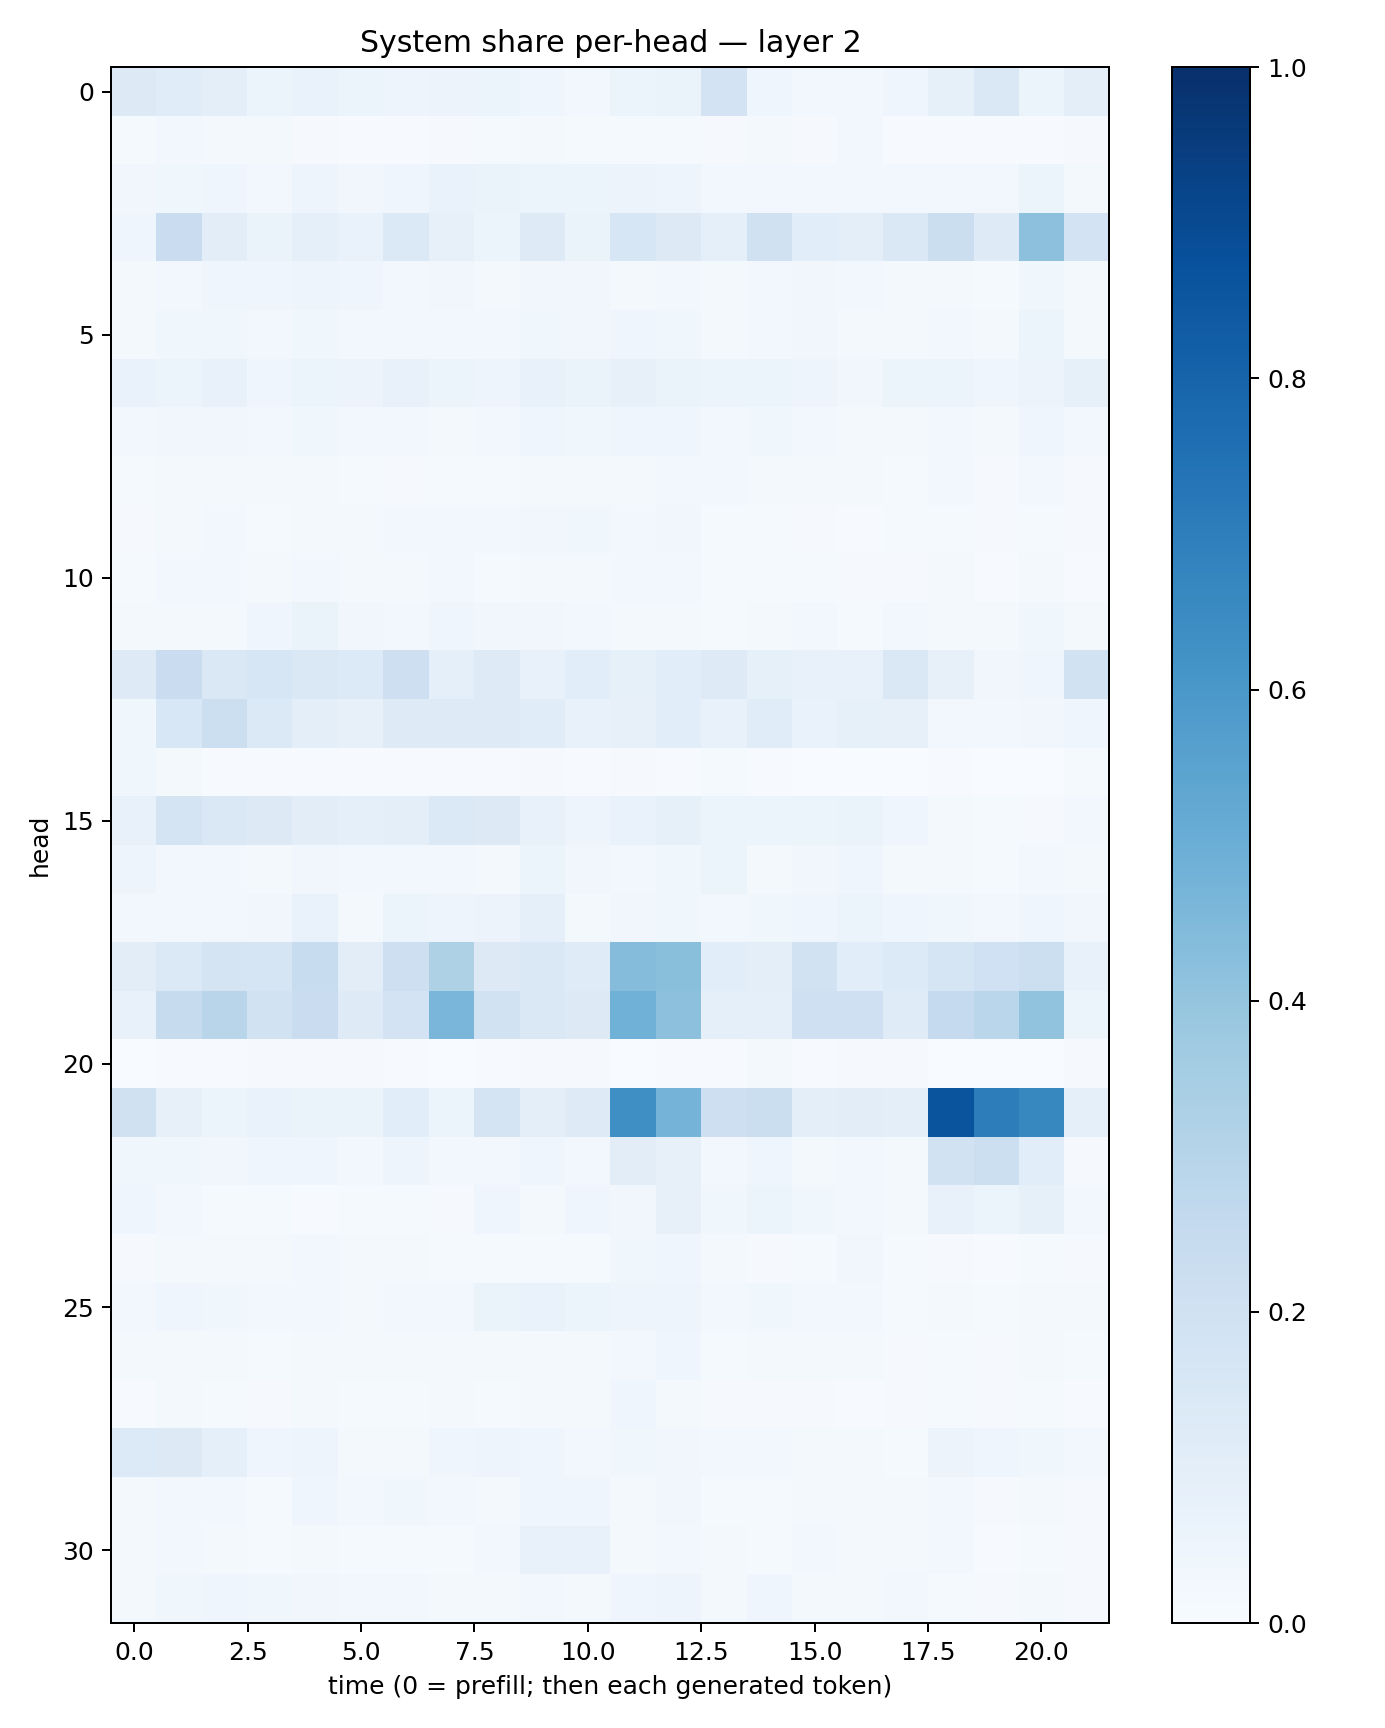

Values plotted in this chart, from the file beside it:
0.12746085, 0.11503924, 0.09891954, 0.059138227, 0.06789746, 0.061518323, 0.047096405, 0.05650885, 0.053894892, 0.043451205, 0.030293979, 0.05156746, 0.064007565, 0.18195255, 0.03996543, 0.02972501, 0.030410739, 0.04281114, 0.08506567, 0.14417884, 0.0598757, 0.09451283
0.01403, 0.02834, 0.02226, 0.01994, 0.008701, 0.006983, 0.007046, 0.01041, 0.01265, 0.01776, 0.01264, 0.01226, 0.01383, 0.01052, 0.01892, 0.01082, 0.02933, 0.007375, 0.006809, 0.003987, 0.006124, 0.01148
0.03373, 0.03739, 0.04578, 0.02905, 0.05001, 0.03224, 0.04053, 0.06974, 0.06272, 0.05429, 0.05189, 0.05745, 0.04991, 0.02432, 0.02841, 0.02699, 0.0279, 0.02542, 0.02741, 0.02489, 0.06038, 0.02043
0.04071, 0.2285, 0.1045, 0.06352, 0.08691, 0.06891, 0.1386, 0.08193, 0.06101, 0.1237, 0.06574, 0.1585, 0.129, 0.09188, 0.1968, 0.1085, 0.09981, 0.1455, 0.2242, 0.1222, 0.4174, 0.181
0.01697, 0.02671, 0.04352, 0.04517, 0.04697, 0.04416, 0.02737, 0.0319, 0.02069, 0.03497, 0.03456, 0.02179, 0.02643, 0.01661, 0.02416, 0.03219, 0.02387, 0.02248, 0.01597, 0.01383, 0.03544, 0.01612
0.01874, 0.03606, 0.03859, 0.02477, 0.0368, 0.02622, 0.02626, 0.02383, 0.02546, 0.03875, 0.03221, 0.0417, 0.03877, 0.02058, 0.02762, 0.03385, 0.02004, 0.02252, 0.02811, 0.02217, 0.06217, 0.02162
0.06897, 0.06122, 0.07283, 0.04232, 0.06071, 0.05512, 0.07326, 0.05126, 0.04713, 0.07266, 0.06384, 0.08083, 0.06393, 0.05394, 0.05309, 0.04795, 0.03487, 0.06028, 0.06183, 0.04258, 0.0583, 0.08375
0.02468, 0.03237, 0.03172, 0.02792, 0.0359, 0.02995, 0.02479, 0.02323, 0.0272, 0.04107, 0.0374, 0.03917, 0.04151, 0.02973, 0.03647, 0.02903, 0.0188, 0.02271, 0.02958, 0.01807, 0.04554, 0.02633
0.01256, 0.0212, 0.01669, 0.01579, 0.01722, 0.01456, 0.01159, 0.01377, 0.0127, 0.02028, 0.02226, 0.02145, 0.03117, 0.02532, 0.02086, 0.01917, 0.02036, 0.01416, 0.02851, 0.007981, 0.0244, 0.0116
0.008216, 0.02013, 0.02382, 0.0147, 0.02138, 0.01579, 0.02585, 0.02746, 0.02566, 0.03299, 0.03692, 0.02578, 0.03157, 0.01184, 0.01324, 0.009151, 0.006126, 0.0148, 0.01365, 0.01005, 0.0147, 0.009339
0.01207, 0.0286, 0.02472, 0.01704, 0.02864, 0.01824, 0.01616, 0.02562, 0.01498, 0.01695, 0.01663, 0.02389, 0.02448, 0.01536, 0.01375, 0.01451, 0.01047, 0.009117, 0.0228, 0.006994, 0.01897, 0.0068
0.01831, 0.02088, 0.01732, 0.04361, 0.0634, 0.03432, 0.03018, 0.04263, 0.03232, 0.03506, 0.02575, 0.02187, 0.02271, 0.0138, 0.01708, 0.02854, 0.0137, 0.02772, 0.02056, 0.02173, 0.03802, 0.01899
0.1237, 0.2304, 0.1441, 0.162, 0.1453, 0.1347, 0.213, 0.09334, 0.1232, 0.07423, 0.1055, 0.08296, 0.1091, 0.1223, 0.08427, 0.07807, 0.07272, 0.1448, 0.0797, 0.03289, 0.03964, 0.1885
0.03853, 0.1543, 0.2176, 0.1388, 0.09748, 0.07949, 0.1219, 0.1244, 0.1216, 0.1155, 0.07248, 0.08087, 0.1067, 0.07328, 0.1141, 0.06857, 0.0821, 0.0798, 0.02478, 0.02926, 0.03374, 0.04143
0.03866, 0.02231, 0.006587, 0.006308, 0.004426, 0.004664, 0.004361, 0.005639, 0.007215, 0.009597, 0.004679, 0.008854, 0.004572, 0.01271, 0.006793, 0.003591, 0.003457, 0.003369, 0.007515, 0.002207, 0.003697, 0.01172
0.07684, 0.1755, 0.1443, 0.1267, 0.1017, 0.08785, 0.1014, 0.139, 0.1279, 0.07335, 0.05058, 0.06719, 0.08562, 0.05863, 0.0542, 0.05328, 0.06313, 0.0393, 0.0167, 0.01255, 0.01103, 0.02935
0.04705, 0.02919, 0.02426, 0.02172, 0.03273, 0.02635, 0.02981, 0.02921, 0.02339, 0.05167, 0.0346, 0.02506, 0.03673, 0.05155, 0.02216, 0.03174, 0.04331, 0.02092, 0.01696, 0.01379, 0.02453, 0.01709
0.02539, 0.02393, 0.03056, 0.0335, 0.06879, 0.02058, 0.05901, 0.04813, 0.0565, 0.08649, 0.01752, 0.03403, 0.03599, 0.02759, 0.03632, 0.03913, 0.05997, 0.04517, 0.03554, 0.02896, 0.0395, 0.03427
0.1034, 0.1394, 0.1792, 0.1695, 0.2366, 0.1053, 0.2145, 0.3217, 0.1291, 0.1459, 0.1181, 0.4354, 0.4238, 0.109, 0.1011, 0.1896, 0.1068, 0.1365, 0.165, 0.1999, 0.217, 0.07676
0.07488, 0.2438, 0.2914, 0.1938, 0.2274, 0.1224, 0.1811, 0.4626, 0.1946, 0.1456, 0.1319, 0.4873, 0.4146, 0.08926, 0.0907, 0.2108, 0.2074, 0.1195, 0.2518, 0.2868, 0.4042, 0.05456
0.00356, 0.004369, 0.007549, 0.009816, 0.008756, 0.01124, 0.004475, 0.002685, 0.00681, 0.009252, 0.009697, 0.003702, 0.005787, 0.004357, 0.01666, 0.006246, 0.01077, 0.007938, 0.001356, 0.002441, 0.002425, 0.008407
0.1966, 0.07993, 0.06208, 0.07014, 0.06422, 0.06428, 0.1075, 0.0536, 0.1726, 0.09953, 0.1236, 0.6339, 0.4738, 0.2122, 0.2251, 0.09858, 0.1019, 0.1006, 0.8606, 0.6995, 0.6616, 0.09025
0.03791, 0.03851, 0.03439, 0.04519, 0.0415, 0.03018, 0.04921, 0.02622, 0.02921, 0.04303, 0.03089, 0.1029, 0.08139, 0.0245, 0.04596, 0.02221, 0.02819, 0.02043, 0.1948, 0.2182, 0.1077, 0.01034
0.04002, 0.02821, 0.01213, 0.01387, 0.00704, 0.01321, 0.01238, 0.01098, 0.03987, 0.01792, 0.04102, 0.03309, 0.07982, 0.03807, 0.06029, 0.03729, 0.0286, 0.02051, 0.07188, 0.05444, 0.0827, 0.02591
0.01036, 0.02081, 0.02084, 0.02124, 0.02748, 0.01653, 0.02294, 0.01479, 0.01404, 0.01524, 0.01417, 0.03534, 0.04118, 0.01872, 0.01024, 0.01482, 0.03257, 0.01553, 0.009796, 0.006112, 0.01198, 0.008346
0.02548, 0.04438, 0.03874, 0.02765, 0.02623, 0.0211, 0.02896, 0.03116, 0.06312, 0.06712, 0.06166, 0.04725, 0.04771, 0.02456, 0.03633, 0.02757, 0.02464, 0.01548, 0.02067, 0.01309, 0.01899, 0.01742
0.0181, 0.02306, 0.02089, 0.0126, 0.02334, 0.01735, 0.01579, 0.01969, 0.01853, 0.02119, 0.01826, 0.02879, 0.04208, 0.01484, 0.01626, 0.01697, 0.01718, 0.01077, 0.01246, 0.009598, 0.02247, 0.01429
0.007315, 0.01686, 0.01197, 0.009665, 0.02154, 0.01459, 0.01194, 0.01776, 0.01273, 0.02001, 0.01672, 0.0419, 0.02141, 0.008768, 0.009269, 0.01112, 0.006464, 0.008076, 0.01211, 0.008508, 0.01459, 0.007605
0.1345, 0.1295, 0.08887, 0.04077, 0.04742, 0.01675, 0.02319, 0.04438, 0.04876, 0.04277, 0.02507, 0.0364, 0.03418, 0.02935, 0.02612, 0.01962, 0.01712, 0.01553, 0.05605, 0.0404, 0.03589, 0.02907
0.01993, 0.02573, 0.02606, 0.01451, 0.03942, 0.02362, 0.03783, 0.02593, 0.02199, 0.04346, 0.04014, 0.02232, 0.03372, 0.01395, 0.01486, 0.01855, 0.01722, 0.01766, 0.02902, 0.01049, 0.02334, 0.0111
0.01868, 0.02954, 0.01639, 0.01193, 0.01588, 0.01303, 0.01261, 0.01248, 0.02873, 0.07212, 0.07515, 0.02171, 0.02646, 0.02164, 0.01193, 0.02671, 0.01643, 0.01832, 0.03116, 0.007431, 0.01208, 0.009008
0.02086, 0.03865, 0.04446, 0.03803, 0.0317, 0.02642, 0.02734, 0.01997, 0.02022, 0.02478, 0.01982, 0.04057, 0.0488, 0.01853, 0.04639, 0.01701, 0.01784, 0.02503, 0.0154, 0.01155, 0.01699, 0.009518
